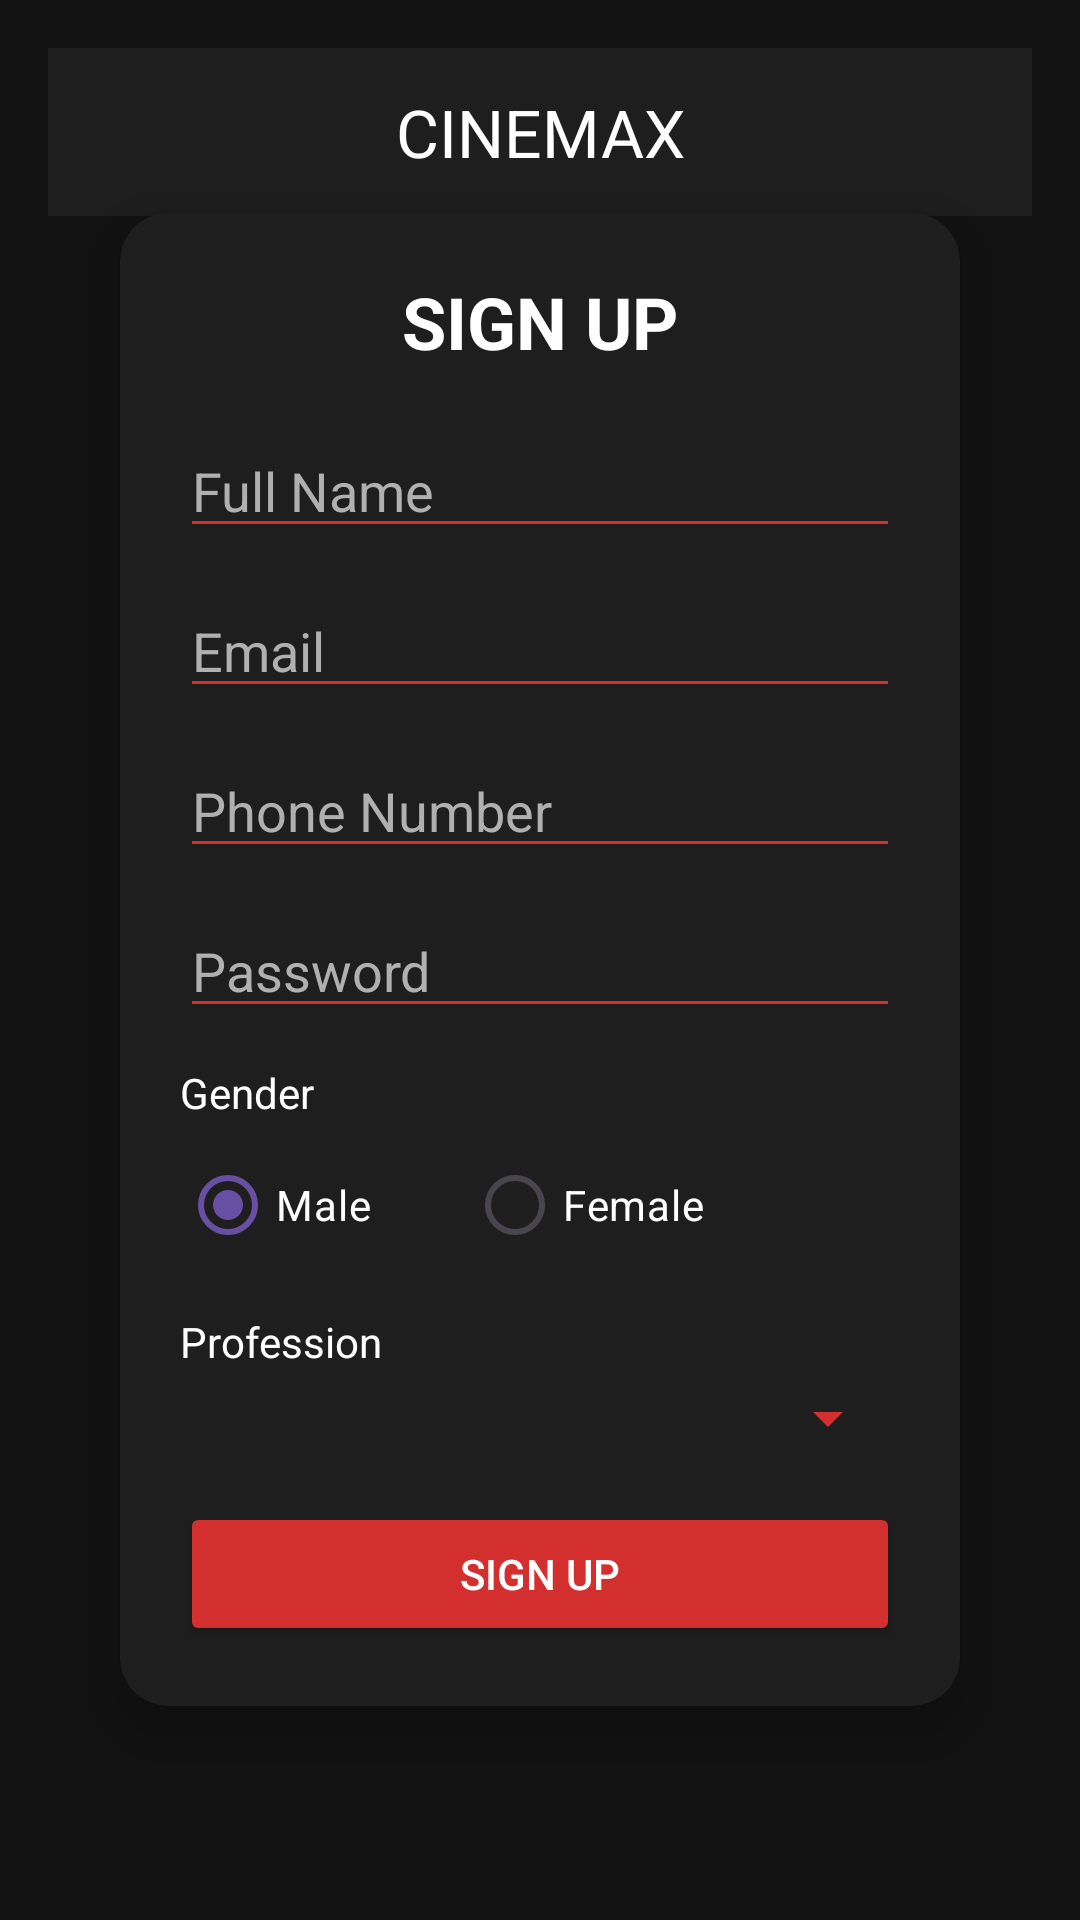

Write the Android layout XML for this screen, with the resource values it uses.
<!-- AndroidManifest.xml: application theme Theme.CINEMA_PROJECT -->
<!-- res/layout/activity_sign_up.xml -->
<?xml version="1.0" encoding="utf-8"?>
<RelativeLayout xmlns:android="http://schemas.android.com/apk/res/android"
    xmlns:app="http://schemas.android.com/apk/res-auto"
    android:layout_width="match_parent"
    android:layout_height="match_parent"
    android:background="#121212"
    android:padding="16dp"
    android:fitsSystemWindows="true">

    
    <com.google.android.material.appbar.MaterialToolbar
        android:id="@+id/toolbarSignUp"
        android:layout_width="match_parent"
        android:layout_height="56dp"
        android:background="#1E1E1E"
        app:navigationIcon="@drawable/arrow_back"
        app:title="CINEMAX"
        app:titleCentered="true"
        app:titleTextColor="@android:color/white"/>

    
    <androidx.cardview.widget.CardView
        android:id="@+id/cardSignUp"
        android:layout_width="match_parent"
        android:layout_height="wrap_content"
        android:layout_centerInParent="true"
        android:layout_margin="24dp"
        app:cardCornerRadius="16dp"
        app:cardElevation="10dp"
        app:cardBackgroundColor="#1E1E1E">

        <LinearLayout
            android:layout_width="match_parent"
            android:layout_height="wrap_content"
            android:orientation="vertical"
            android:padding="20dp">

            
            <TextView
                android:id="@+id/txtSignUpTitle"
                android:layout_width="match_parent"
                android:layout_height="wrap_content"
                android:text="SIGN UP"
                android:textAlignment="center"
                android:textSize="24sp"
                android:textStyle="bold"
                android:textColor="#FFFFFF"
                android:layout_marginBottom="18dp"/>

            
            <EditText
                android:id="@+id/edtName"
                android:layout_width="match_parent"
                android:layout_height="wrap_content"
                android:hint="Full Name"
                android:textColor="#FFFFFF"
                android:textColorHint="#B0B0B0"
                android:backgroundTint="#D32F2F"
                android:layout_marginBottom="12dp"/>

            
            <EditText
                android:id="@+id/edtEmail"
                android:layout_width="match_parent"
                android:layout_height="wrap_content"
                android:hint="Email"
                android:textColor="#FFFFFF"
                android:textColorHint="#B0B0B0"
                android:backgroundTint="#D32F2F"
                android:inputType="textEmailAddress"
                android:layout_marginBottom="12dp"/>

            <EditText
                android:id="@+id/edtfon"
                android:layout_width="match_parent"
                android:layout_height="wrap_content"
                android:hint="Phone Number"
                android:textColor="#FFFFFF"
                android:textColorHint="#B0B0B0"
                android:backgroundTint="#D32F2F"
                android:inputType="text"
                android:layout_marginBottom="12dp"/>

            
            <EditText
                android:id="@+id/edtPassword"
                android:layout_width="match_parent"
                android:layout_height="wrap_content"
                android:hint="Password"
                android:textColor="#FFFFFF"
                android:textColorHint="#B0B0B0"
                android:backgroundTint="#D32F2F"
                android:inputType="textPassword"
                android:layout_marginBottom="12dp"/>

            
            <TextView
                android:layout_width="wrap_content"
                android:layout_height="wrap_content"
                android:text="Gender"
                android:textColor="#FFFFFF"
                android:layout_marginBottom="4dp"/>

            <RadioGroup
                android:id="@+id/rgGender"
                android:layout_width="match_parent"
                android:layout_height="wrap_content"
                android:orientation="horizontal"
                android:gravity="start"
                android:layout_marginBottom="12dp">

                <RadioButton
                    android:id="@+id/rbMale"
                    android:layout_width="wrap_content"
                    android:layout_height="wrap_content"
                    android:text="Male"
                    android:textColor="#FFFFFF"
                    android:buttonTint="#D32F2F"
                    android:checked="true"/>

                <RadioButton
                    android:id="@+id/rbFemale"
                    android:layout_width="wrap_content"
                    android:layout_height="wrap_content"
                    android:text="Female"
                    android:textColor="#FFFFFF"
                    android:buttonTint="#D32F2F"
                    android:layout_marginStart="32dp"/>
            </RadioGroup>

            
            <TextView
                android:layout_width="wrap_content"
                android:layout_height="wrap_content"
                android:text="Profession"
                android:textColor="#FFFFFF"
                android:layout_marginBottom="4dp"/>

            <Spinner
                android:id="@+id/spinnerProfession"
                android:layout_width="match_parent"
                android:layout_height="wrap_content"
                android:backgroundTint="#D32F2F"
                android:layout_marginBottom="16dp" />

            
            <Button
                android:id="@+id/btnSignUp"
                android:layout_width="match_parent"
                android:layout_height="wrap_content"
                android:text="Sign Up"
                android:textColor="#FFFFFF"
                android:backgroundTint="#D32F2F"/>

        </LinearLayout>

    </androidx.cardview.widget.CardView>

</RelativeLayout>
<!-- resources referenced by this layout -->
<resources>
  <style name="Theme.CINEMA_PROJECT" parent="Base.Theme.CINEMA_PROJECT" />
  <style name="Base.Theme.CINEMA_PROJECT" parent="Theme.Material3.DayNight.NoActionBar">
          
          
      </style>
</resources>
